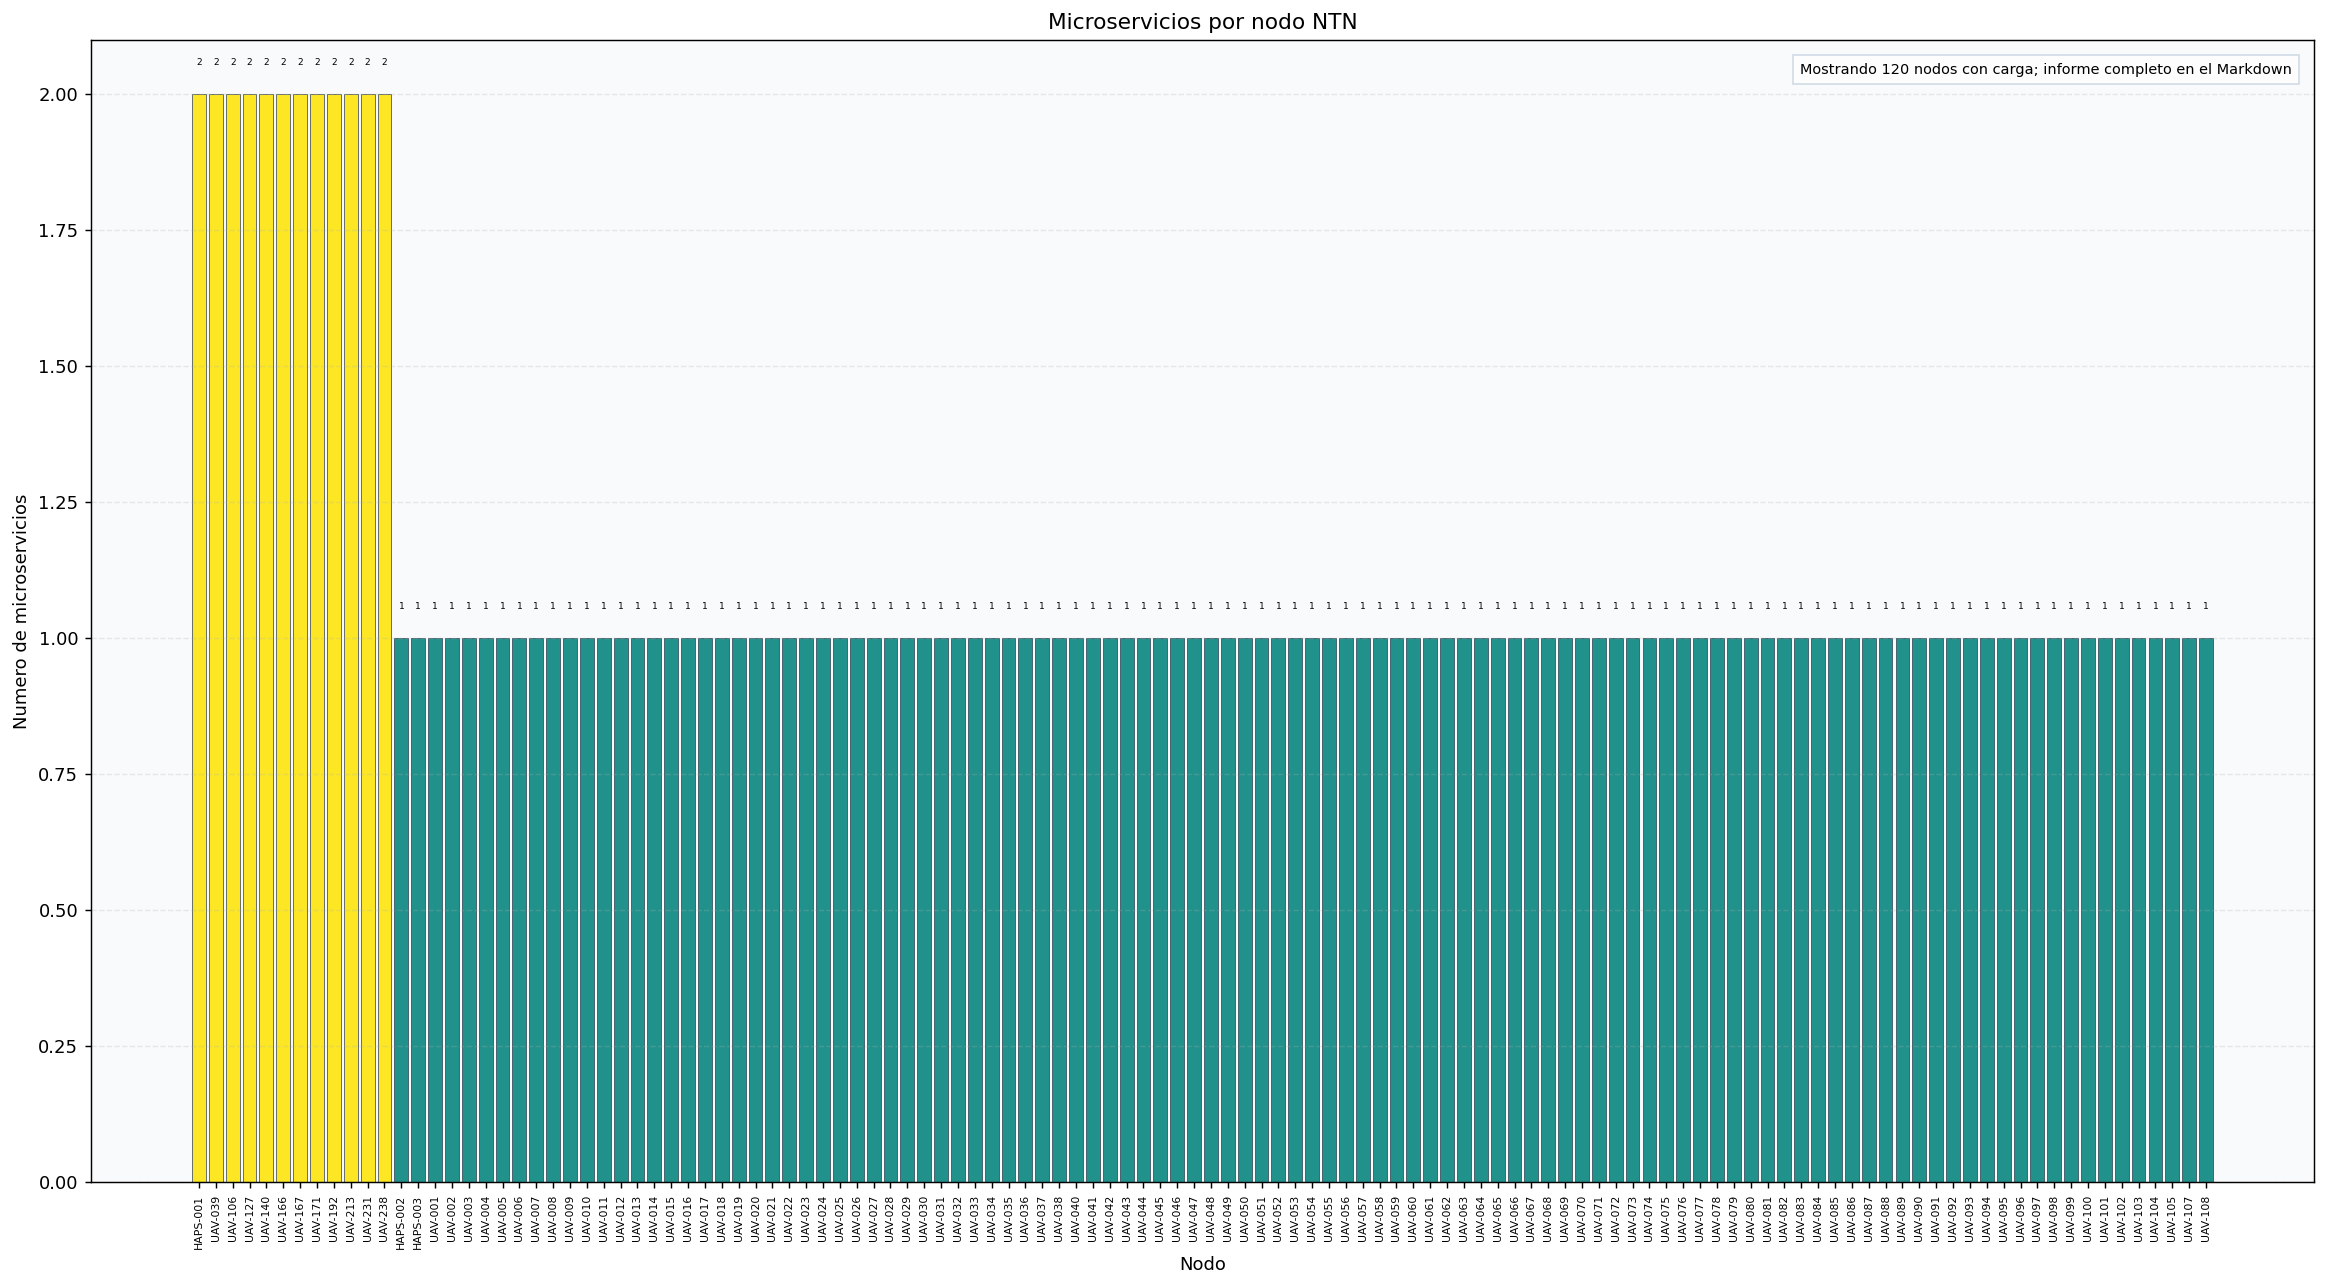

Source data for this figure (header and first rows):
app_id, app_name, service_id, service_name, replica_index, node_id
APP-COM, Communication, COM-S01, Voice Communication Core, 1, UAV-327
APP-TEL, Telemetry, TEL-S03, Hazard Detection Engine, 1, UAV-294
APP-TEL, Telemetry, TEL-S05, Weather Data Processing, 1, UAV-131
APP-COM, Communication, COM-S04, Bivouac Broadband, 1, UAV-324
APP-EME, Emergency, EME-S05, Vital Signs Streaming, 1, UAV-098
APP-COM, Communication, COM-S01, Voice Communication Core, 2, UAV-328
APP-RET, Broadcasting, RET-S04, Low-latency Social Stream, 1, UAV-163
APP-COM, Communication, COM-S02, Push-to-Talk Group, 1, UAV-197
APP-EME, Emergency, EME-S03, Multi-UAV Positioning, 1, UAV-044
APP-EME, Emergency, EME-S01, Accident Detection & Alert Ingestion, 1, UAV-296
APP-RET, Broadcasting, RET-S04, Low-latency Social Stream, 2, UAV-009
APP-EME, Emergency, EME-S04, VoIP / PTT Emergency, 1, UAV-235
APP-EME, Emergency, EME-S03, Multi-UAV Positioning, 2, UAV-120
APP-TEL, Telemetry, TEL-S02, Data Aggregation, 1, UAV-169
APP-SYS, System, SYS-S03, Encryption & Anti-jamming, 1, UAV-155
APP-TEL, Telemetry, TEL-S05, Weather Data Processing, 2, UAV-282
APP-EME, Emergency, EME-S05, Vital Signs Streaming, 2, UAV-036
APP-COM, Communication, COM-S03, Data Messaging, 1, UAV-190
APP-EME, Emergency, EME-S03, Multi-UAV Positioning, 3, UAV-311
APP-TEL, Telemetry, TEL-S04, Historical Storage, 1, UAV-017
APP-RET, Broadcasting, RET-S01, Video Encoding (H.265), 1, UAV-290
APP-COM, Communication, COM-S02, Push-to-Talk Group, 2, UAV-304
APP-TEL, Telemetry, TEL-S01, GPS Ingestion, 1, UAV-195
APP-SYS, System, SYS-S02, Network Monitoring, 1, UAV-089
APP-SYS, System, SYS-S01, Network Orchestrator, 1, UAV-051
APP-COM, Communication, COM-S01, Voice Communication Core, 3, UAV-154
APP-RET, Broadcasting, RET-S01, Video Encoding (H.265), 2, UAV-308
APP-EME, Emergency, EME-S05, Vital Signs Streaming, 3, UAV-199
APP-COM, Communication, COM-S02, Push-to-Talk Group, 3, UAV-072
APP-SYS, System, SYS-S03, Encryption & Anti-jamming, 2, UAV-035
APP-COM, Communication, COM-S03, Data Messaging, 2, UAV-129
APP-COM, Communication, COM-S01, Voice Communication Core, 4, UAV-031
APP-EME, Emergency, EME-S01, Accident Detection & Alert Ingestion, 2, UAV-152
APP-COM, Communication, COM-S03, Data Messaging, 3, UAV-167
APP-COM, Communication, COM-S01, Voice Communication Core, 5, UAV-032
APP-EME, Emergency, EME-S05, Vital Signs Streaming, 4, UAV-298
APP-COM, Communication, COM-S03, Data Messaging, 4, UAV-086
APP-EME, Emergency, EME-S02, Alert Routing & Prioritization, 1, UAV-116
APP-EME, Emergency, EME-S03, Multi-UAV Positioning, 4, UAV-111
APP-EME, Emergency, EME-S05, Vital Signs Streaming, 5, UAV-142
APP-EME, Emergency, EME-S02, Alert Routing & Prioritization, 2, UAV-056
APP-EME, Emergency, EME-S02, Alert Routing & Prioritization, 3, UAV-173
APP-RET, Broadcasting, RET-S03, Stream Distributor, 1, UAV-103
APP-COM, Communication, COM-S01, Voice Communication Core, 6, UAV-016
APP-EME, Emergency, EME-S03, Multi-UAV Positioning, 5, UAV-193
APP-EME, Emergency, EME-S05, Vital Signs Streaming, 6, UAV-101
APP-EME, Emergency, EME-S05, Vital Signs Streaming, 7, UAV-201
APP-COM, Communication, COM-S03, Data Messaging, 5, UAV-145
APP-EME, Emergency, EME-S04, VoIP / PTT Emergency, 2, UAV-292
APP-TEL, Telemetry, TEL-S02, Data Aggregation, 2, UAV-064
APP-EME, Emergency, EME-S04, VoIP / PTT Emergency, 3, UAV-305
APP-SYS, System, SYS-S03, Encryption & Anti-jamming, 3, UAV-023
APP-SYS, System, SYS-S03, Encryption & Anti-jamming, 4, UAV-144
APP-TEL, Telemetry, TEL-S01, GPS Ingestion, 2, UAV-243
APP-COM, Communication, COM-S02, Push-to-Talk Group, 4, UAV-121
APP-COM, Communication, COM-S01, Voice Communication Core, 7, UAV-024
APP-TEL, Telemetry, TEL-S01, GPS Ingestion, 3, UAV-008
APP-EME, Emergency, EME-S01, Accident Detection & Alert Ingestion, 3, UAV-320
APP-EME, Emergency, EME-S02, Alert Routing & Prioritization, 4, UAV-070
APP-SYS, System, SYS-S03, Encryption & Anti-jamming, 5, UAV-046
... 288 more rows
